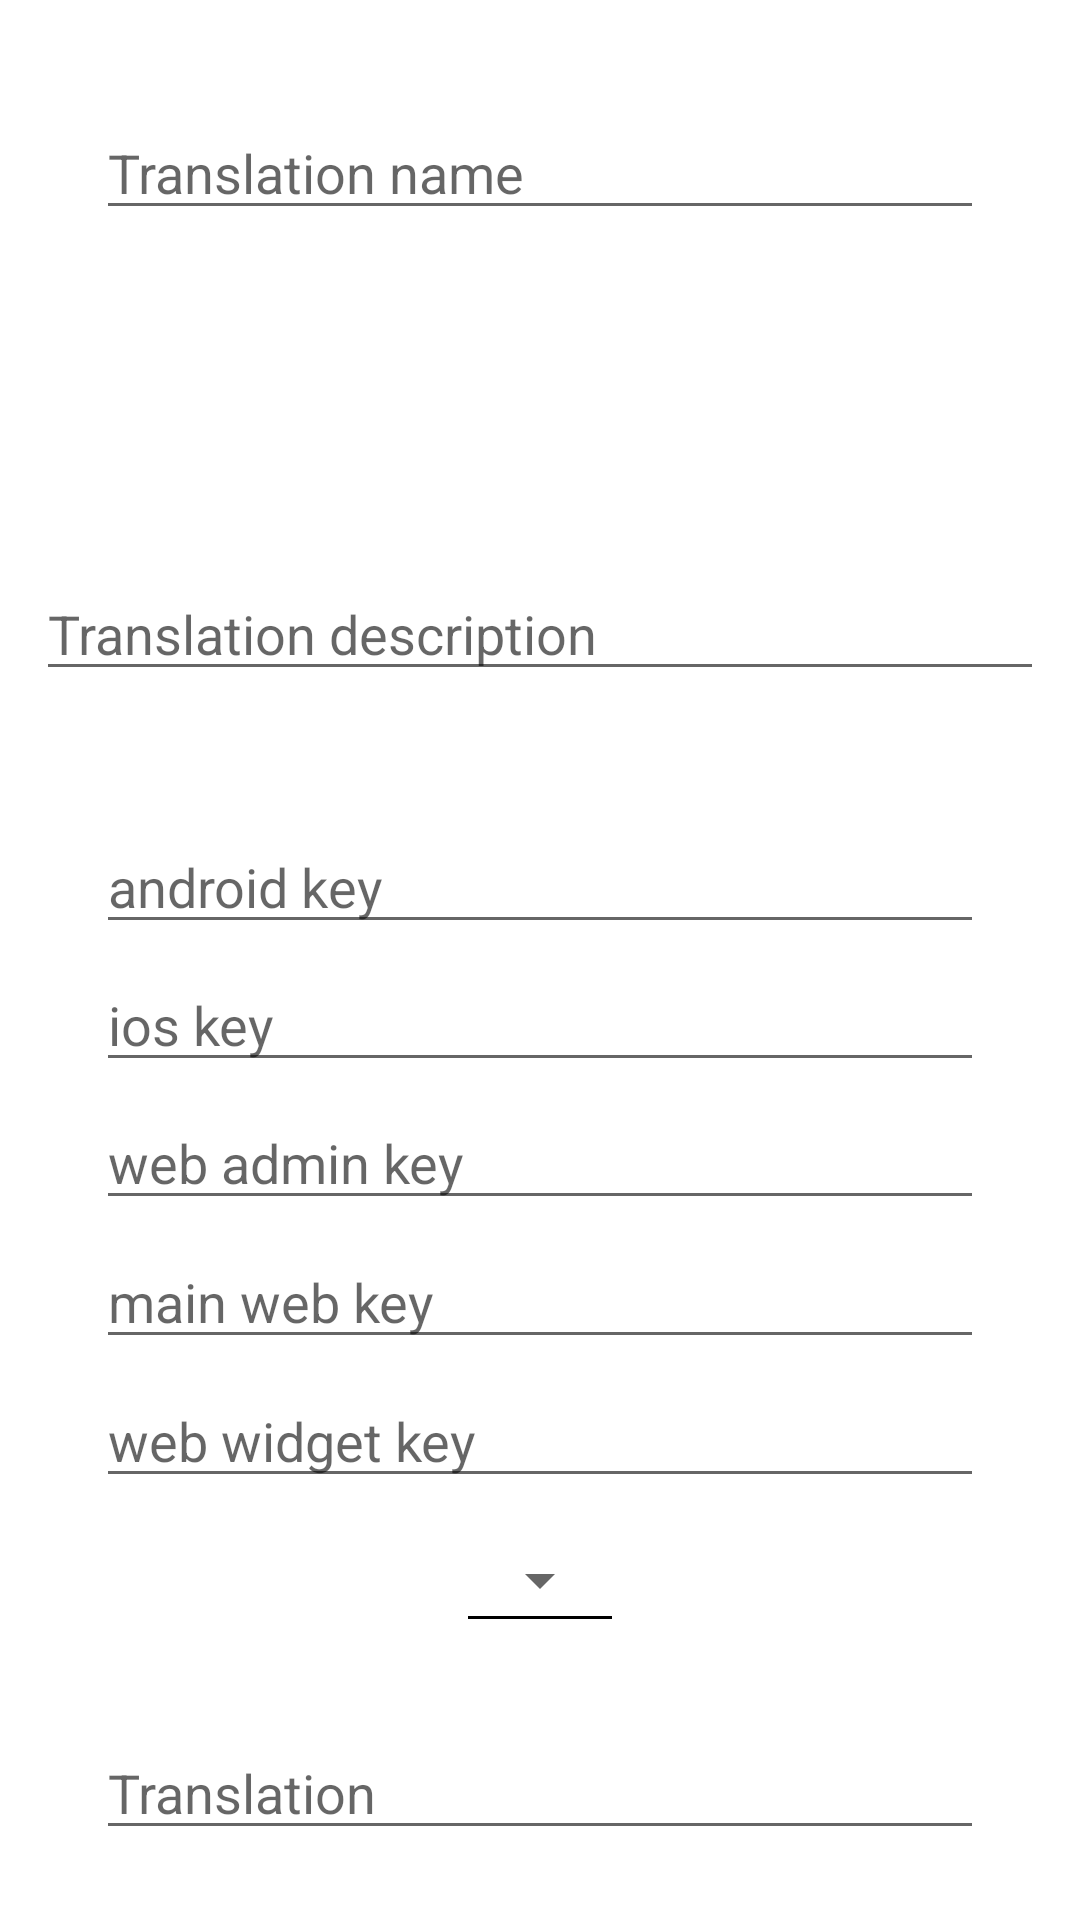

Here is an Android app screen rendered from its layout file. Give the layout XML and the strings, colors and styles it references.
<!-- AndroidManifest.xml: application theme Theme.CSVCompanion -->
<!-- res/layout/edit_translation_activity.xml -->
<?xml version="1.0" encoding="utf-8"?>
<LinearLayout
    xmlns:android="http://schemas.android.com/apk/res/android"
    android:layout_width="match_parent"
    android:layout_height="match_parent"
    android:gravity="center_horizontal"
    android:orientation="vertical"
    >

    <EditText
        android:id="@+id/edit_translation_act_translation_name"
        android:layout_width="match_parent"
        android:layout_height="0dp"
        android:layout_marginHorizontal="32dp"
        android:layout_weight="1"
        android:gravity="bottom"
        android:hint="@string/translation_name"
        android:maxLines="1"
        />

    <EditText
        android:id="@+id/edit_translation_act_translation_desc"
        android:layout_width="match_parent"
        android:layout_height="0dp"
        android:layout_marginHorizontal="12dp"
        android:layout_weight="2"
        android:gravity="bottom"
        android:hint="@string/translation_description"
        android:lines="5"
        android:minLines="2"
        android:maxLines="5"
        />

    <View
        android:layout_width="match_parent"
        android:layout_height="0dp"
        android:layout_weight="0.5"
        />


    <LinearLayout
        android:layout_width="match_parent"
        android:layout_height="0dp"
        android:layout_weight="3"
        android:orientation="vertical"
        android:layout_marginHorizontal="32dp"
        >

        <EditText
            android:id="@+id/edit_translation_act_android_key"
            android:layout_width="match_parent"
            android:layout_height="0dp"
            android:layout_weight="1"
            android:gravity="bottom"
            android:hint="@string/android_key"
            />

        <EditText
            android:id="@+id/edit_translation_act_ios_key"
            android:layout_width="match_parent"
            android:layout_height="0dp"
            android:layout_weight="1"
            android:gravity="bottom"
            android:hint="@string/ios_key"
            />

        <EditText
            android:id="@+id/edit_translation_act_web_admin_key"
            android:layout_width="match_parent"
            android:layout_height="0dp"
            android:layout_weight="1"
            android:gravity="bottom"
            android:hint="@string/web_admin_key"
            />

        <EditText
            android:id="@+id/edit_translation_act_web_main_key"
            android:layout_width="match_parent"
            android:layout_height="0dp"
            android:layout_weight="1"
            android:gravity="bottom"
            android:hint="@string/web_main_key"
            />

        <EditText
            android:id="@+id/edit_translation_act_web_widget_key"
            android:layout_width="match_parent"
            android:layout_height="0dp"
            android:layout_weight="1"
            android:gravity="bottom"
            android:hint="@string/web_widget_key"
            />
    </LinearLayout>

    <View
        android:layout_width="match_parent"
        android:layout_height="0dp"
        android:layout_weight="0.2"
        />

        <LinearLayout
            android:id="@+id/edit_translation_act_dropdown_combo"
            android:layout_width="wrap_content"
            android:layout_height="wrap_content"
            android:gravity="center_horizontal"
            android:orientation="vertical"
            >

            <Spinner
                android:id="@+id/edit_translation_act_language_dropdown"
                android:layout_width="wrap_content"
                android:layout_height="wrap_content"
                />

            <View
                android:id="@+id/edit_translation_act_spinner_underline"
                android:layout_width="match_parent"
                android:layout_height="1dp"
                android:background="?colorOnSurface"
                />
        </LinearLayout>

        <EditText
            android:id="@+id/edit_translation_act_write_translation"
            android:layout_width="match_parent"
            android:layout_height="0dp"
            android:layout_weight="1"
            android:layout_marginHorizontal="32dp"
            android:gravity="bottom"
            android:hint="@string/translation"
            />

    <View
        android:layout_width="match_parent"
        android:layout_height="0dp"
        android:layout_weight="0.3"
        />

</LinearLayout>
<!-- resources referenced by this layout -->
<resources>
  <string name="android_key">android key</string>
  <string name="ios_key">ios key</string>
  <string name="translation">Translation</string>
  <string name="translation_description">Translation description</string>
  <string name="translation_name">Translation name</string>
  <string name="web_admin_key">web admin key</string>
  <string name="web_main_key">main web key</string>
  <string name="web_widget_key">web widget key</string>
  <style name="Theme.CSVCompanion" parent="Theme.MaterialComponents.DayNight.DarkActionBar">
          
          <item name="colorPrimary">#4FC3F7</item>
          <item name="colorPrimaryVariant">#29B6F6</item>
          <item name="colorOnPrimary">@color/white</item>
          
          <item name="colorSecondary">@color/teal_200</item>
          <item name="colorSecondaryVariant">@color/teal_700</item>
          <item name="colorOnSecondary">@color/black</item>
          
  
          
          <item name="android:textColor">@color/black</item>
          <item name="iconColor">@color/black</item>
          <item name="secondaryTextColor">@color/gray</item>
          <item name="borderColor">@color/light_gray</item>
      </style>
  <color name="white">#FFFFFFFF</color>
  <color name="teal_200">#FF03DAC5</color>
  <color name="teal_700">#FF018786</color>
  <color name="black">#FF000000</color>
  <color name="gray">#979797</color>
  <color name="light_gray">#DFDEDE</color>
</resources>
